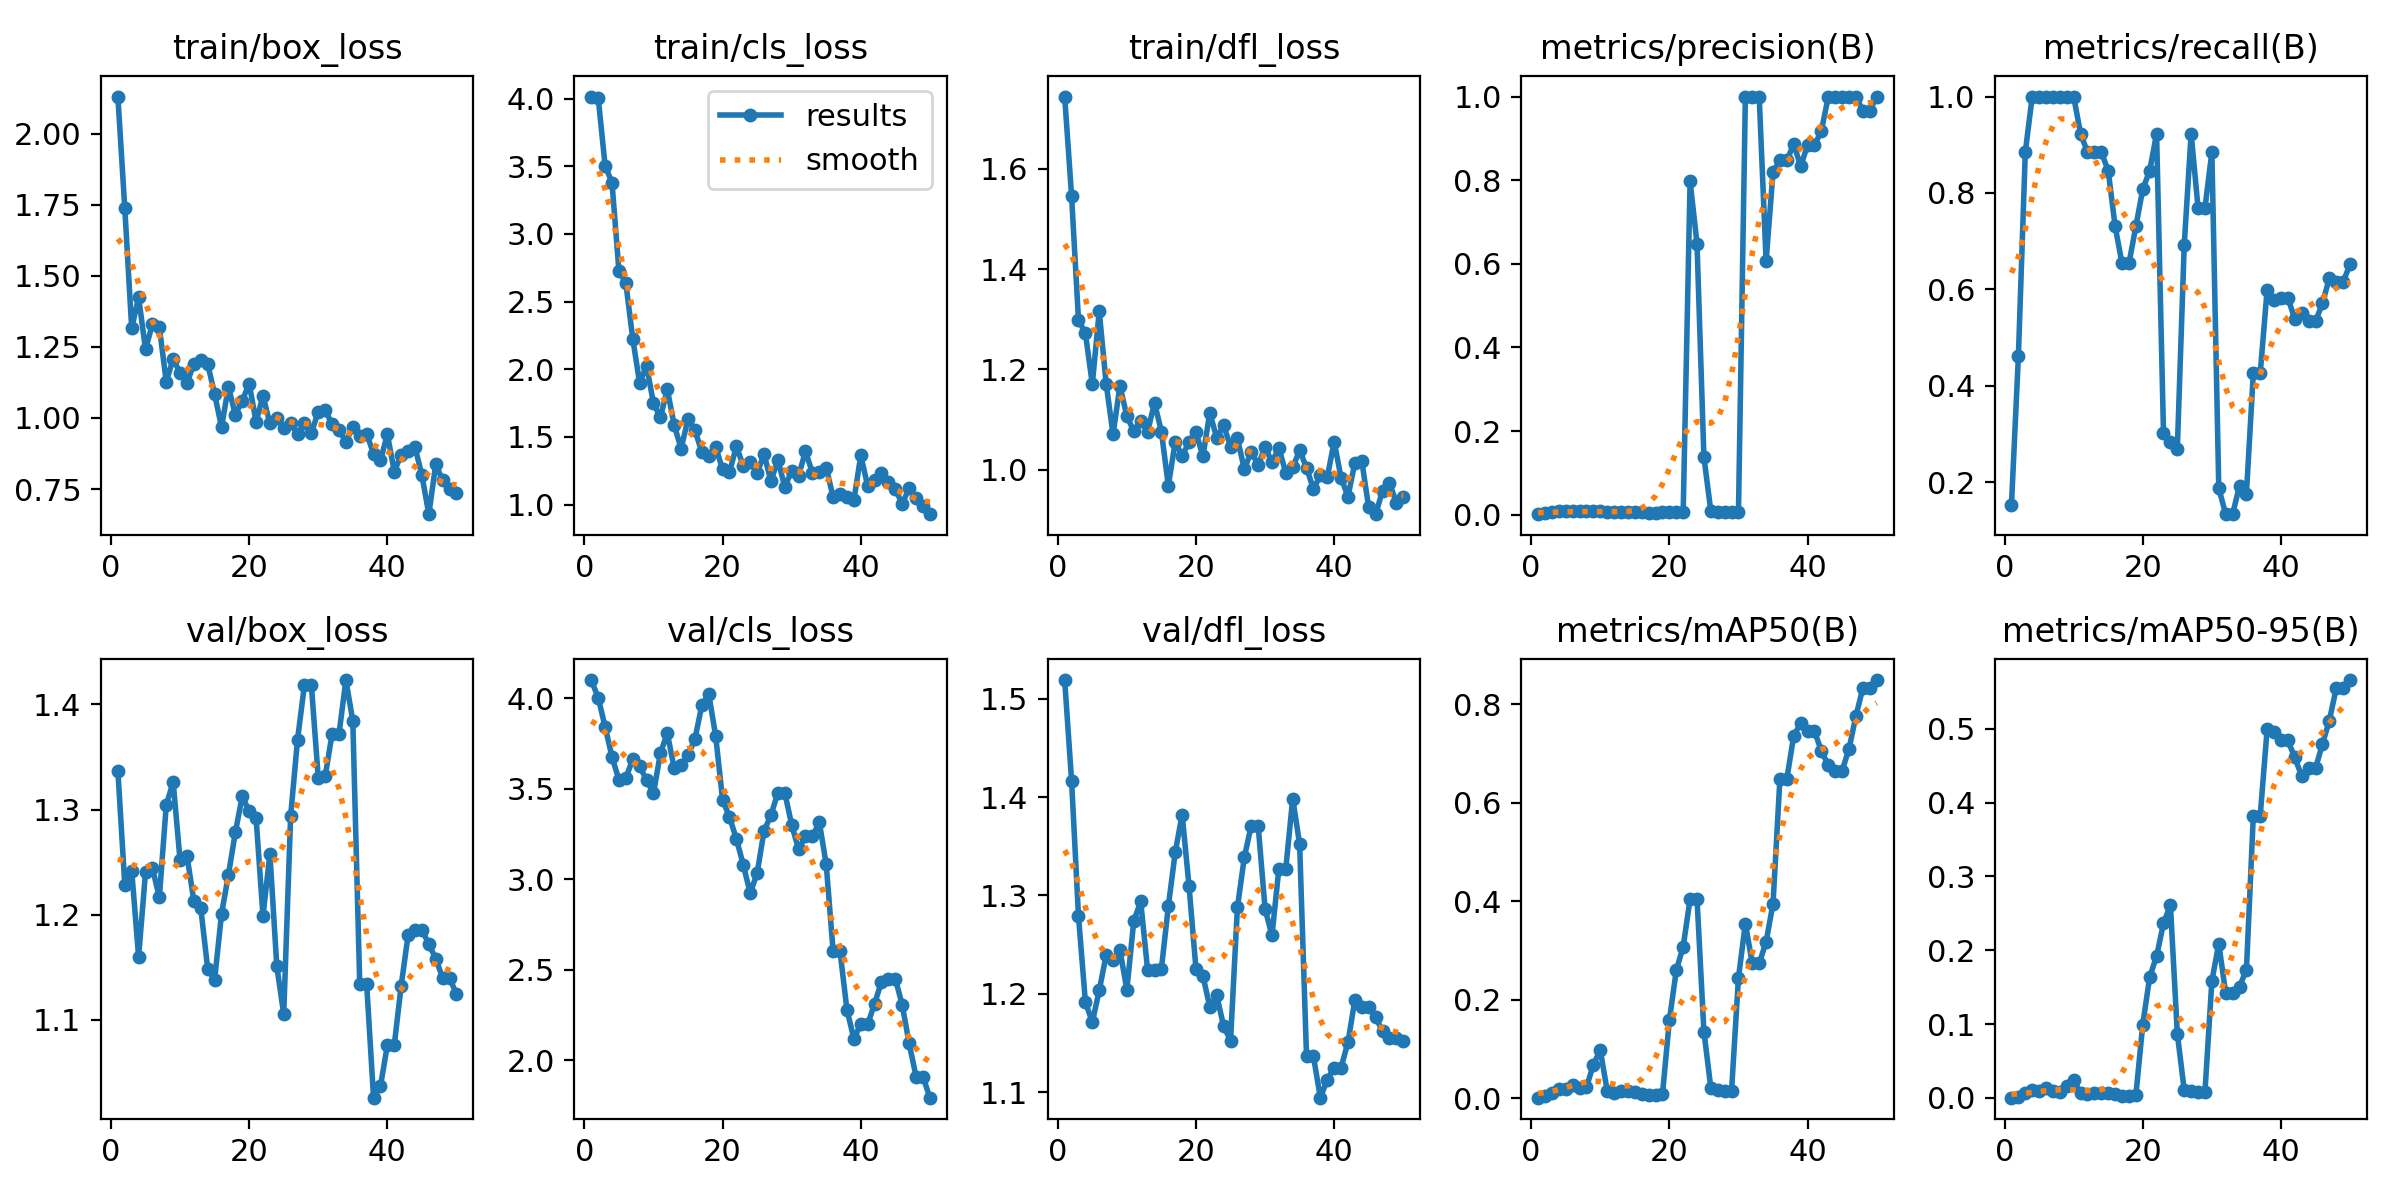

The file beside this chart, header and first rows:
epoch, time, train/box_loss, train/cls_loss, train/dfl_loss, metrics/precision(B), metrics/recall(B), metrics/mAP50(B), metrics/mAP50-95(B), val/box_loss, val/cls_loss, val/dfl_loss, lr/pg0, lr/pg1, lr/pg2
1, 20.81, 2.131, 4.015, 1.744, 0.00121, 0.1538, 0.00072, 0.00043, 1.337, 4.101, 1.519, 4e-05, 4e-05, 4e-05
2, 35.62, 1.738, 4.008, 1.546, 0.00364, 0.4615, 0.00313, 0.00173, 1.229, 4.003, 1.417, 9.802e-05, 9.802e-05, 9.802e-05
3, 50.56, 1.316, 3.505, 1.298, 0.00697, 0.8846, 0.01089, 0.0061, 1.242, 3.843, 1.279, 0.0001537, 0.0001537, 0.0001537
4, 64.89, 1.425, 3.379, 1.272, 0.00788, 1, 0.01838, 0.01023, 1.16, 3.676, 1.192, 0.0002069, 0.0002069, 0.0002069
5, 80.28, 1.241, 2.728, 1.17, 0.00788, 1, 0.01797, 0.00983, 1.24, 3.549, 1.171, 0.0002578, 0.0002578, 0.0002578
6, 95.3, 1.331, 2.637, 1.316, 0.00788, 1, 0.02746, 0.01359, 1.244, 3.558, 1.203, 0.0003063, 0.0003063, 0.0003063
7, 110.3, 1.321, 2.226, 1.172, 0.00788, 1, 0.01952, 0.00897, 1.216, 3.663, 1.239, 0.0003525, 0.0003525, 0.0003525
8, 124.5, 1.127, 1.898, 1.07, 0.00788, 1, 0.0214, 0.00832, 1.304, 3.624, 1.234, 0.0003962, 0.0003962, 0.0003962
9, 139.5, 1.208, 2.027, 1.167, 0.00788, 1, 0.06806, 0.01591, 1.326, 3.548, 1.244, 0.0004376, 0.0004376, 0.0004376
10, 153.8, 1.158, 1.748, 1.106, 0.00788, 1, 0.09738, 0.02425, 1.252, 3.474, 1.204, 0.0004766, 0.0004766, 0.0004766
11, 167.9, 1.123, 1.644, 1.077, 0.00727, 0.9231, 0.01507, 0.00662, 1.256, 3.696, 1.274, 0.0005133, 0.0005133, 0.0005133
12, 182, 1.19, 1.852, 1.097, 0.00697, 0.8846, 0.01112, 0.00556, 1.213, 3.806, 1.294, 0.0005475, 0.0005475, 0.0005475
13, 195.9, 1.203, 1.588, 1.075, 0.00697, 0.8846, 0.01327, 0.00636, 1.206, 3.614, 1.224, 0.0005794, 0.0005794, 0.0005794
14, 210.2, 1.19, 1.413, 1.133, 0.00697, 0.8846, 0.01377, 0.00655, 1.148, 3.632, 1.224, 0.0006089, 0.0006089, 0.0006089
15, 224.3, 1.084, 1.632, 1.076, 0.00667, 0.8461, 0.01161, 0.00648, 1.138, 3.684, 1.225, 0.0006361, 0.0006361, 0.0006361
16, 238.2, 0.9676, 1.551, 0.9674, 0.00576, 0.7308, 0.00829, 0.00484, 1.201, 3.775, 1.289, 0.0006608, 0.0006608, 0.0006608
17, 252.1, 1.11, 1.387, 1.055, 0.00515, 0.6539, 0.00529, 0.00313, 1.238, 3.961, 1.344, 0.0006832, 0.0006832, 0.0006832
18, 266.3, 1.012, 1.36, 1.027, 0.00515, 0.6539, 0.00586, 0.0027, 1.278, 4.024, 1.382, 0.0007032, 0.0007032, 0.0007032
19, 280.6, 1.061, 1.426, 1.055, 0.00576, 0.7308, 0.00743, 0.00379, 1.313, 3.792, 1.309, 0.0007208, 0.0007208, 0.0007208
20, 300.6, 1.121, 1.26, 1.075, 0.00636, 0.8077, 0.158, 0.09942, 1.298, 3.44, 1.225, 0.0007361, 0.0007361, 0.0007361
21, 316.8, 0.9864, 1.238, 1.026, 0.00667, 0.8461, 0.2593, 0.1637, 1.292, 3.343, 1.219, 0.000749, 0.000749, 0.000749
22, 330.5, 1.078, 1.431, 1.113, 0.00727, 0.9231, 0.3076, 0.1919, 1.199, 3.223, 1.187, 0.0007595, 0.0007595, 0.0007595
23, 344.3, 0.9806, 1.284, 1.063, 0.7971, 0.3027, 0.4042, 0.2365, 1.258, 3.078, 1.198, 0.0007676, 0.0007676, 0.0007676
24, 359, 0.9997, 1.314, 1.088, 0.6481, 0.2842, 0.4052, 0.2612, 1.151, 2.923, 1.167, 0.0007733, 0.0007733, 0.0007733
25, 373, 0.9657, 1.23, 1.046, 0.1378, 0.2692, 0.135, 0.08728, 1.105, 3.032, 1.152, 0.0007767, 0.0007767, 0.0007767
26, 387.2, 0.9807, 1.374, 1.062, 0.00827, 0.6923, 0.02065, 0.01062, 1.294, 3.267, 1.288, 0.0007777, 0.0007777, 0.0007777
27, 400.9, 0.9434, 1.171, 1.001, 0.00727, 0.9231, 0.0172, 0.00891, 1.367, 3.353, 1.339, 0.0007763, 0.0007763, 0.0007763
28, 415, 0.9838, 1.331, 1.035, 0.00606, 0.7692, 0.01486, 0.0083, 1.419, 3.478, 1.371, 0.0007726, 0.0007726, 0.0007726
29, 429.3, 0.9466, 1.131, 1.009, 0.00606, 0.7692, 0.01486, 0.0083, 1.419, 3.478, 1.371, 0.0007664, 0.0007664, 0.0007664
30, 443, 1.022, 1.248, 1.044, 0.00697, 0.8846, 0.2444, 0.1584, 1.33, 3.301, 1.286, 0.0007579, 0.0007579, 0.0007579
31, 457, 1.028, 1.213, 1.015, 1, 0.188, 0.3544, 0.2089, 1.332, 3.165, 1.259, 0.000747, 0.000747, 0.000747
32, 470.8, 0.9783, 1.393, 1.043, 1, 0.1339, 0.2732, 0.1418, 1.372, 3.236, 1.327, 0.0007338, 0.0007338, 0.0007338
33, 484.9, 0.9583, 1.235, 0.9937, 1, 0.1339, 0.2732, 0.1418, 1.372, 3.236, 1.327, 0.0007181, 0.0007181, 0.0007181
34, 499.1, 0.9164, 1.242, 1.004, 0.6062, 0.1923, 0.3173, 0.151, 1.423, 3.315, 1.399, 0.0006932, 0.0006932, 0.0006932
35, 513.2, 0.9675, 1.274, 1.038, 0.8195, 0.1764, 0.3949, 0.1734, 1.384, 3.083, 1.352, 0.0006536, 0.0006536, 0.0006536
36, 527.8, 0.9382, 1.055, 1.004, 0.8472, 0.4269, 0.6486, 0.3824, 1.134, 2.601, 1.137, 0.000614, 0.000614, 0.000614
37, 544.8, 0.9447, 1.077, 0.9608, 0.8472, 0.4269, 0.6486, 0.3824, 1.134, 2.601, 1.137, 0.0005744, 0.0005744, 0.0005744
38, 560.9, 0.8739, 1.053, 0.9889, 0.8862, 0.5997, 0.7358, 0.4994, 1.026, 2.278, 1.094, 0.0005348, 0.0005348, 0.0005348
39, 575.9, 0.8505, 1.031, 0.9842, 0.8337, 0.5784, 0.7611, 0.4956, 1.037, 2.119, 1.113, 0.0004952, 0.0004952, 0.0004952
40, 590.7, 0.9428, 1.363, 1.056, 0.8833, 0.5828, 0.7448, 0.484, 1.076, 2.198, 1.125, 0.0004556, 0.0004556, 0.0004556
41, 605.2, 0.8115, 1.139, 0.9831, 0.8833, 0.5828, 0.7448, 0.484, 1.076, 2.198, 1.125, 0.000416, 0.000416, 0.000416
42, 620, 0.8711, 1.184, 0.9461, 0.918, 0.5385, 0.7052, 0.461, 1.133, 2.312, 1.151, 0.0003764, 0.0003764, 0.0003764
43, 634.1, 0.884, 1.236, 1.014, 1, 0.5506, 0.6755, 0.4358, 1.18, 2.433, 1.194, 0.0003368, 0.0003368, 0.0003368
44, 648.3, 0.8973, 1.165, 1.016, 1, 0.5339, 0.6647, 0.4465, 1.185, 2.45, 1.187, 0.0002972, 0.0002972, 0.0002972
45, 665.4, 0.7981, 1.113, 0.9243, 1, 0.5339, 0.6647, 0.4465, 1.185, 2.45, 1.187, 0.0002576, 0.0002576, 0.0002576
46, 687.3, 0.6615, 1.006, 0.9109, 1, 0.5709, 0.7092, 0.4791, 1.172, 2.304, 1.176, 0.000218, 0.000218, 0.000218
47, 701.7, 0.8367, 1.121, 0.9576, 1, 0.6232, 0.7761, 0.511, 1.158, 2.092, 1.162, 0.0001784, 0.0001784, 0.0001784
48, 715.6, 0.7805, 1.05, 0.9732, 0.9664, 0.6154, 0.8326, 0.5547, 1.14, 1.909, 1.155, 0.0001388, 0.0001388, 0.0001388
49, 729.1, 0.7484, 0.9867, 0.9339, 0.9664, 0.6154, 0.8326, 0.5547, 1.14, 1.909, 1.155, 9.92e-05, 9.92e-05, 9.92e-05
50, 742.5, 0.7356, 0.9287, 0.9452, 1, 0.6525, 0.8489, 0.5659, 1.124, 1.792, 1.152, 5.96e-05, 5.96e-05, 5.96e-05
